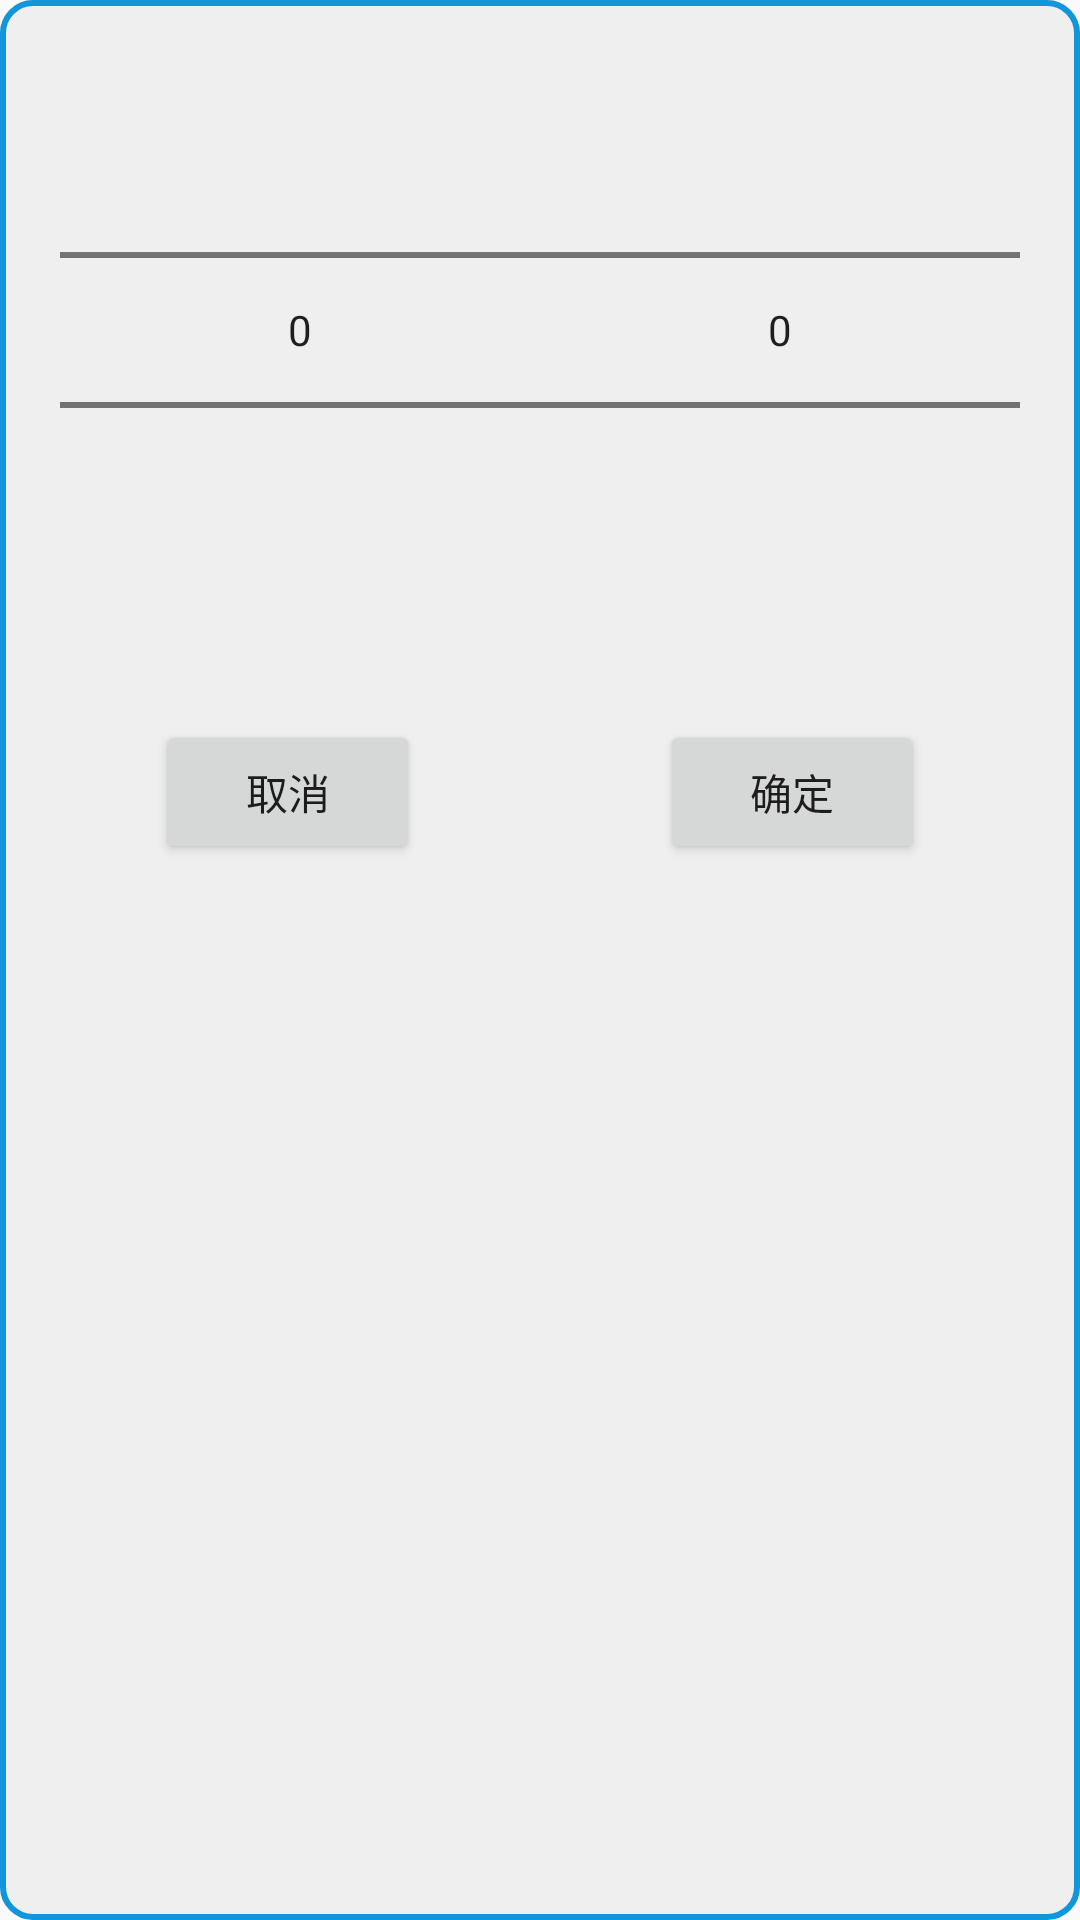

Android layout source for this screen:
<!-- AndroidManifest.xml: application theme Theme.MoneyKeep -->
<!-- res/layout/layout_alltypepicker.xml -->
<?xml version="1.0" encoding="utf-8"?>
<RelativeLayout xmlns:android="http://schemas.android.com/apk/res/android"
    android:layout_width="wrap_content"
    android:layout_height="wrap_content"
    android:background="@drawable/edittext_select">

    <LinearLayout
        android:id="@+id/LY"
        android:layout_width="match_parent"
        android:layout_height="wrap_content"
        android:layout_margin="10dp"
        android:gravity="center"
        android:orientation="horizontal"
        android:padding="10dp">

        <NumberPicker
            android:id="@+id/PayOrIncomePicker"
            android:layout_width="0dp"
            android:layout_height="wrap_content"
            android:layout_weight="1"
            android:focusable="true"
            android:focusableInTouchMode="true" />

        <NumberPicker
            android:id="@+id/typePicker"
            android:layout_width="0dp"
            android:layout_weight="1"
            android:layout_height="wrap_content"
            android:focusable="true"
            android:focusableInTouchMode="true"/>
    </LinearLayout>

    <LinearLayout
        android:id="@+id/LY_1"
        android:layout_margin="10dp"
        android:layout_width="match_parent"
        android:layout_height="wrap_content"
        android:layout_below="@+id/LY"
        android:gravity="center_horizontal"
        android:padding="10dp">

        <Button
            android:id="@+id/but_cancel"
            android:layout_width="wrap_content"
            android:layout_height="wrap_content"
            android:layout_below="@+id/LY"
            android:layout_marginRight="80dp"
            android:text="取消" />

        <Button
            android:id="@+id/but_summit"
            android:layout_width="wrap_content"
            android:layout_height="wrap_content"
            android:layout_below="@+id/LY"
            android:text="确定" />
    </LinearLayout>


</RelativeLayout>
<!-- resources referenced by this layout -->
<resources>
  <!-- drawable edittext_select (drawable) -->
  <?xml version="1.0" encoding="utf-8"?>
  <layer-list
      xmlns:android="http://schemas.android.com/apk/res/android">
      <item>
          <shape
              xmlns:android="http://schemas.android.com/apk/res/android"
              android:shape="rectangle">
              <solid
                  android:color="#EFEFEF"/>
              <corners
  
                  android:radius="10dp"/>
              <stroke
                  android:width="2dp"
                  android:color="#1296db"/>
          </shape>
      </item>
  </layer-list>
  <style name="Theme.MoneyKeep" parent="Theme.MaterialComponents.DayNight.NoActionBar.Bridge">
          
          <item name="colorPrimary">@color/purple_500</item>
          <item name="colorPrimaryVariant">@color/purple_700</item>
          <item name="colorOnPrimary">@color/white</item>
          
          <item name="colorSecondary">@color/teal_200</item>
          <item name="colorSecondaryVariant">@color/teal_700</item>
          <item name="colorOnSecondary">@color/black</item>
          
          <item name="android:statusBarColor" tools:targetApi="l">?attr/colorPrimaryVariant</item>
          
      </style>
  <color name="purple_500">#FF6200EE</color>
  <color name="purple_700">#FF3700B3</color>
  <color name="white">#FFFFFFFF</color>
  <color name="teal_200">#FF03DAC5</color>
  <color name="teal_700">#FF018786</color>
  <color name="black">#FF000000</color>
</resources>
